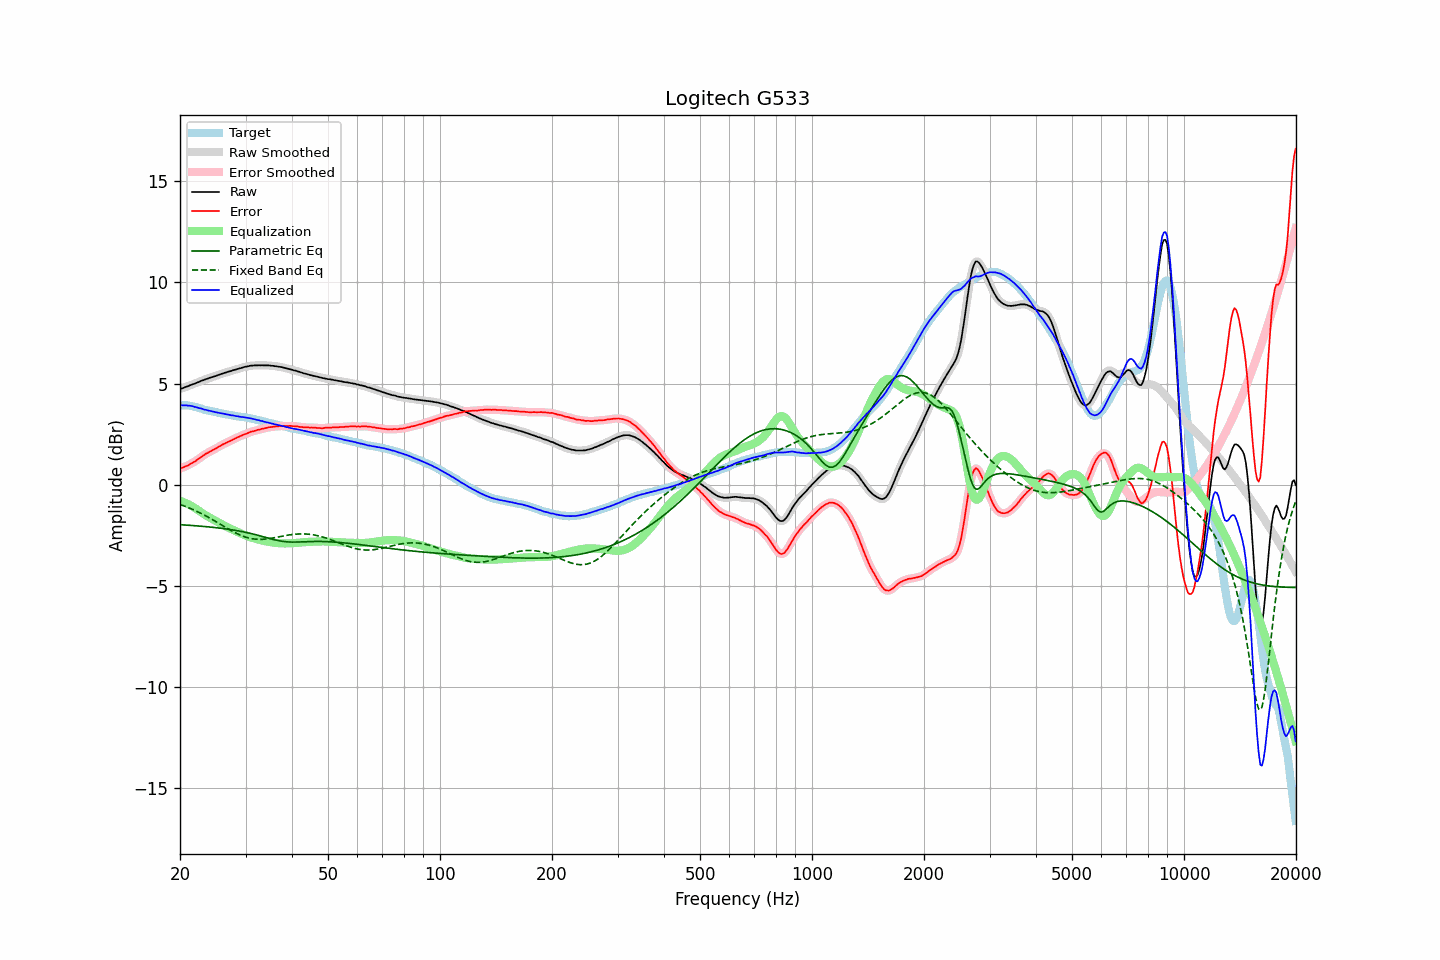

The table this chart was drawn from, first rows:
frequency, raw, error, smoothed, error_smoothed, equalization, parametric_eq, fixed_band_eq, equalized_raw, equalized_smoothed, target
20.00, 4.73, 0.80, 4.73, 0.81, -0.80, -1.98, -0.98, 3.92, 3.92, 3.92
20.20, 4.76, 0.83, 4.76, 0.83, -0.83, -1.98, -1.01, 3.93, 3.93, 3.92
20.40, 4.78, 0.85, 4.78, 0.86, -0.86, -1.99, -1.03, 3.92, 3.93, 3.92
20.61, 4.82, 0.89, 4.81, 0.89, -0.89, -1.99, -1.07, 3.93, 3.92, 3.92
20.81, 4.85, 0.92, 4.84, 0.92, -0.92, -2.00, -1.10, 3.92, 3.92, 3.92
21.02, 4.87, 0.94, 4.88, 0.96, -0.96, -2.00, -1.13, 3.91, 3.91, 3.92
21.23, 4.91, 1.01, 4.91, 1.00, -1.00, -2.01, -1.16, 3.91, 3.90, 3.90
21.44, 4.94, 1.05, 4.93, 1.04, -1.04, -2.02, -1.19, 3.89, 3.89, 3.89
21.66, 4.97, 1.09, 4.97, 1.09, -1.09, -2.02, -1.23, 3.88, 3.88, 3.87
21.87, 4.99, 1.14, 4.99, 1.14, -1.14, -2.03, -1.26, 3.85, 3.85, 3.85
22.09, 5.03, 1.19, 5.02, 1.19, -1.19, -2.03, -1.30, 3.84, 3.83, 3.84
22.31, 5.06, 1.25, 5.06, 1.24, -1.25, -2.04, -1.34, 3.81, 3.81, 3.81
22.54, 5.09, 1.30, 5.09, 1.30, -1.30, -2.05, -1.38, 3.78, 3.79, 3.79
22.76, 5.13, 1.36, 5.12, 1.36, -1.36, -2.05, -1.42, 3.77, 3.77, 3.77
22.99, 5.16, 1.42, 5.16, 1.42, -1.41, -2.06, -1.46, 3.75, 3.74, 3.74
23.22, 5.18, 1.47, 5.18, 1.47, -1.46, -2.07, -1.50, 3.71, 3.72, 3.71
23.45, 5.22, 1.53, 5.21, 1.52, -1.51, -2.07, -1.54, 3.70, 3.70, 3.69
23.69, 5.24, 1.56, 5.24, 1.57, -1.56, -2.08, -1.58, 3.68, 3.68, 3.68
23.92, 5.27, 1.61, 5.27, 1.61, -1.61, -2.09, -1.63, 3.66, 3.66, 3.66
24.16, 5.30, 1.65, 5.29, 1.65, -1.65, -2.10, -1.67, 3.65, 3.64, 3.65
24.40, 5.32, 1.69, 5.32, 1.69, -1.70, -2.11, -1.72, 3.62, 3.62, 3.63
24.65, 5.35, 1.74, 5.34, 1.74, -1.74, -2.11, -1.76, 3.61, 3.61, 3.61
24.89, 5.37, 1.78, 5.37, 1.78, -1.78, -2.12, -1.81, 3.58, 3.59, 3.59
25.14, 5.40, 1.82, 5.40, 1.82, -1.83, -2.13, -1.86, 3.57, 3.57, 3.58
25.39, 5.43, 1.87, 5.43, 1.87, -1.87, -2.14, -1.90, 3.56, 3.56, 3.56
25.65, 5.46, 1.91, 5.46, 1.92, -1.92, -2.15, -1.95, 3.54, 3.54, 3.55
25.91, 5.49, 1.97, 5.49, 1.96, -1.96, -2.16, -2.00, 3.53, 3.52, 3.52
26.16, 5.51, 2.00, 5.51, 2.01, -2.00, -2.17, -2.05, 3.51, 3.51, 3.50
26.43, 5.54, 2.04, 5.54, 2.05, -2.04, -2.18, -2.09, 3.49, 3.49, 3.49
26.69, 5.56, 2.08, 5.56, 2.08, -2.08, -2.19, -2.14, 3.48, 3.48, 3.47
26.96, 5.59, 2.12, 5.58, 2.12, -2.12, -2.20, -2.19, 3.47, 3.46, 3.46
27.23, 5.61, 2.16, 5.61, 2.16, -2.16, -2.22, -2.23, 3.45, 3.45, 3.45
27.50, 5.63, 2.19, 5.63, 2.19, -2.20, -2.23, -2.28, 3.43, 3.44, 3.44
27.77, 5.66, 2.24, 5.65, 2.23, -2.23, -2.24, -2.32, 3.42, 3.42, 3.42
28.05, 5.68, 2.27, 5.68, 2.27, -2.27, -2.25, -2.36, 3.41, 3.41, 3.41
28.33, 5.70, 2.31, 5.70, 2.31, -2.31, -2.27, -2.40, 3.39, 3.39, 3.39
28.62, 5.73, 2.35, 5.72, 2.35, -2.35, -2.28, -2.44, 3.38, 3.38, 3.38
28.90, 5.75, 2.38, 5.75, 2.38, -2.38, -2.30, -2.48, 3.37, 3.37, 3.37
29.19, 5.77, 2.42, 5.77, 2.42, -2.42, -2.31, -2.51, 3.35, 3.35, 3.35
29.48, 5.80, 2.45, 5.80, 2.45, -2.45, -2.33, -2.54, 3.35, 3.34, 3.35
29.78, 5.82, 2.48, 5.82, 2.48, -2.49, -2.34, -2.57, 3.33, 3.33, 3.33
30.08, 5.84, 2.51, 5.84, 2.51, -2.52, -2.36, -2.60, 3.32, 3.32, 3.32
30.38, 5.85, 2.55, 5.85, 2.55, -2.55, -2.38, -2.62, 3.30, 3.31, 3.30
30.68, 5.87, 2.58, 5.87, 2.58, -2.58, -2.39, -2.64, 3.29, 3.29, 3.29
30.99, 5.89, 2.62, 5.88, 2.61, -2.60, -2.41, -2.66, 3.28, 3.28, 3.27
31.30, 5.89, 2.63, 5.89, 2.63, -2.63, -2.43, -2.68, 3.26, 3.26, 3.26
31.61, 5.90, 2.65, 5.90, 2.65, -2.65, -2.45, -2.69, 3.24, 3.24, 3.25
31.93, 5.90, 2.67, 5.90, 2.68, -2.68, -2.47, -2.70, 3.22, 3.22, 3.23
32.24, 5.90, 2.70, 5.90, 2.70, -2.70, -2.49, -2.70, 3.20, 3.20, 3.19
32.57, 5.91, 2.72, 5.90, 2.72, -2.72, -2.51, -2.70, 3.19, 3.18, 3.18
32.89, 5.90, 2.73, 5.90, 2.74, -2.74, -2.54, -2.71, 3.16, 3.17, 3.17
33.22, 5.91, 2.77, 5.90, 2.76, -2.76, -2.56, -2.70, 3.15, 3.14, 3.14
33.55, 5.90, 2.77, 5.90, 2.77, -2.78, -2.58, -2.70, 3.12, 3.12, 3.13
33.89, 5.90, 2.79, 5.90, 2.79, -2.79, -2.60, -2.69, 3.10, 3.11, 3.11
34.23, 5.90, 2.81, 5.90, 2.81, -2.81, -2.62, -2.68, 3.09, 3.09, 3.09
34.57, 5.90, 2.83, 5.89, 2.83, -2.83, -2.65, -2.67, 3.07, 3.07, 3.06
34.92, 5.89, 2.85, 5.89, 2.84, -2.84, -2.67, -2.66, 3.05, 3.05, 3.04
35.27, 5.88, 2.85, 5.88, 2.85, -2.85, -2.69, -2.65, 3.02, 3.03, 3.03
35.62, 5.88, 2.87, 5.87, 2.86, -2.87, -2.71, -2.63, 3.01, 3.01, 3.01
35.97, 5.86, 2.87, 5.86, 2.87, -2.88, -2.73, -2.62, 2.98, 2.99, 2.99
... 635 more rows
